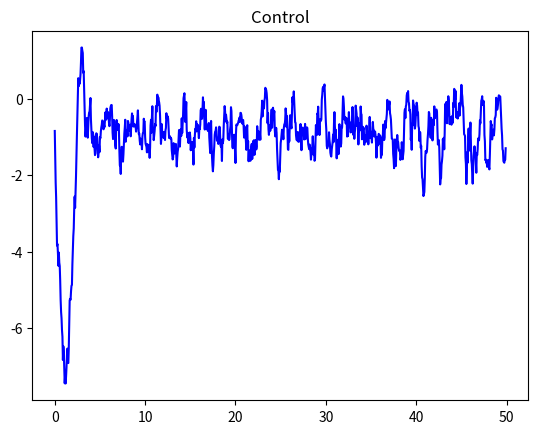
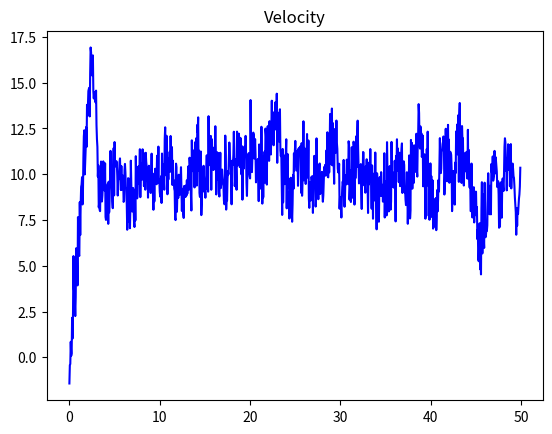
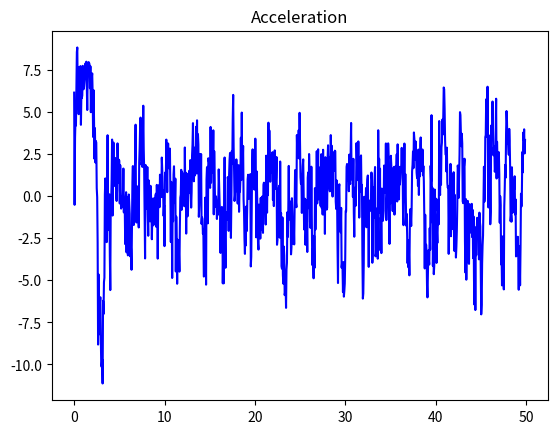
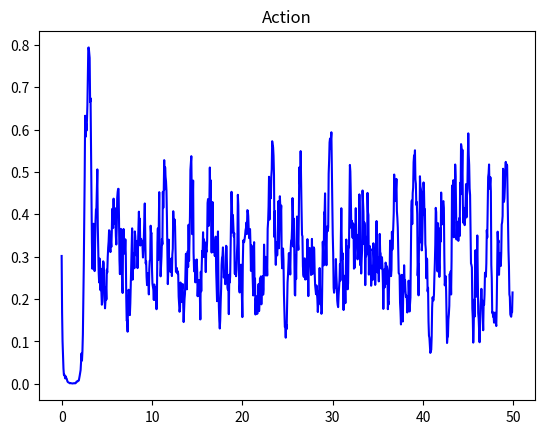

These charts were generated, in order, by the following Python code:
# -*- coding: utf-8 -*-
"""
Created on Tue Aug 30 17:10:05 2016

Cruise control model (elaborated from 'Feedback systems' by Astrom)

@author: manuelbaltieri
"""

import numpy as np
import matplotlib.pyplot as plt

plt.close('all')

dt = .05
T = 50
iterations = int(T/dt)

variables = 1
temp_orders = 2

# environment parameters
g = 9.81                                    # gravitational acceleration
theta = 4                                  # hill angle
C_r = .01                                   # rolling friction coefficient
C_d = .32                                   # drag coefficient
rho = 1.3                                   # air density
A = 2.4                                     # frontal area agent

# agent's parameters
m = 100                                    # car mass
T_m = 190                                   # maximum torque
omega_m = 420                               # engine speed to reach T_m
alpha_n = 12                                # = gear ration/wheel radius, a1 = 40, a2 = 25, a3 = 16, a4 = 12, a5 = 10
beta = .4

x = np.zeros((variables,temp_orders))       # hidden state (made observable to simplify things, y = x), x[0]=v x[1]=v_dot
y = np.zeros((variables,temp_orders))       # measured state
u = 0                                       # input
v = np.zeros((variables,temp_orders))       # z[0]: error, z[1]: integral of the error

n = np.random.randn(iterations,temp_orders+1)
#n[:,1] *= np.sqrt(2)

k_p = 4
k_i = 7

k_i = np.exp(0)
k_p = k_i/2

v_ref = 10

ext_input = np.zeros((1, iterations))

# history
y_history = np.zeros((iterations,variables,temp_orders))
x_history = np.zeros((iterations,variables,temp_orders))
u_history = np.zeros((iterations,1))
a_history = np.zeros((iterations,1))
v_history = np.zeros((iterations,variables,temp_orders))

v_ref_history = v_ref*np.ones((iterations))

# functions

def sigmoid(x):
    return 1 / (1+np.exp(-x))

def force_gravitation(theta):
    return m*g*np.sin(theta)

def force_friction(v):
    return m*g*C_r*np.sign(v)
    
def force_drag(v):
    return .5*rho*C_d*A*v**2
    
def force_disturbance(v, theta):
    return force_gravitation(theta) + force_friction(v) + force_drag(v)
    
def force_drive(v,u):
    return alpha_n*u*torque(v)

def torque(v):
    return T_m*(1 - beta*(omega(v)/omega_m)**2)
    
def omega(v):
    return alpha_n*v
    
a = 0
for i in range(iterations-1):
    print(i)
    
#    dn2 = - 1.0 * n[i, 1] + n[i, 2] / np.sqrt(dt)
#    n[i+1, 1] = n[i, 1] + dt * dn2
    
#    dn = - 1.0 * n[i, 0] + n[i, 1]
#    n[i+1, 0] = n[i, 0] + dt * dn
    
#    v[0,1] = y[0,0] - v_ref
#    v[0,0] += dt*v[0,1]
#    
#    u = k_p*v[0,1] + k_i*v[0,0]
    
    #    ext_input[0,i] = .01*np.exp((i+iterations/2)*dt**1.3)
    x[0,1] = (force_drive(x[0,0],-a) - force_disturbance(x[0,0],theta))/m
#    if (i>iterations/4) and (i<iterations/2):
#        x[0,1] = (force_drive(x[0,0],-u) - force_disturbance(x[0,0],theta))/m + n[0,i] + ext_input[0,i]
#    else:
#        x[0,1] = (force_drive(x[0,0],-u) - force_disturbance(x[0,0],theta))/m + n[0,i]
    x[0,0] += dt*x[0,1]
    y = x + n[i,:-1]
    
#    v[0,1] = y[0,1] - 0.0
#    v[0,0] = y[0,0] - v_ref
    
    v[0,1] = x[0,1] + n[i, 1] / np.sqrt(dt) - 0.0
    v[0,0] = x[0,0] + n[i, 0] / np.sqrt(dt) - v_ref
#    
    u += dt*(k_p*v[0,1] + k_i*v[0,0])
    a = sigmoid(u)
    

    
    # save data
    y_history[i,:,:] = y
    x_history[i,:,:] = x
    u_history[i] = u
    a_history[i] = a
    v_history[i,:,:] = v
    


#plt.figure(0)
#plt.suptitle('Proportional Control + Noise')
#plt.subplot(2,2,1)
#plt.plot(range(iterations), x_history[:,0,0], 'b', range(iterations), v_ref_history, 'k')
#plt.title('Velocity')
#plt.subplot(2,2,2)
#plt.plot(range(iterations), u_history, 'r')
#plt.title('Control')
#plt.subplot(2,2,3)
#plt.plot(range(iterations), v_history[:,0,1], 'g')
#plt.title('Error')
#plt.subplot(2,2,4)
#plt.plot(range(iterations), v_history[:,0,0], 'k')
#plt.title('Error integral')    


plt.figure()
plt.plot(np.arange(0, T-dt, dt), u_history[:-1,0], 'b')
plt.title('Control')

plt.figure()
plt.plot(np.arange(0, T-dt, dt), y_history[:-1,0,0], 'b')
plt.title('Velocity')

plt.figure()
plt.plot(np.arange(0, T-dt, dt), y_history[:-1,0,1], 'b')
plt.title('Acceleration')

plt.figure()
plt.plot(np.arange(0, T-dt, dt), a_history[:-1], 'b')
plt.title('Action')

print(np.var(y_history[:,0,0]))